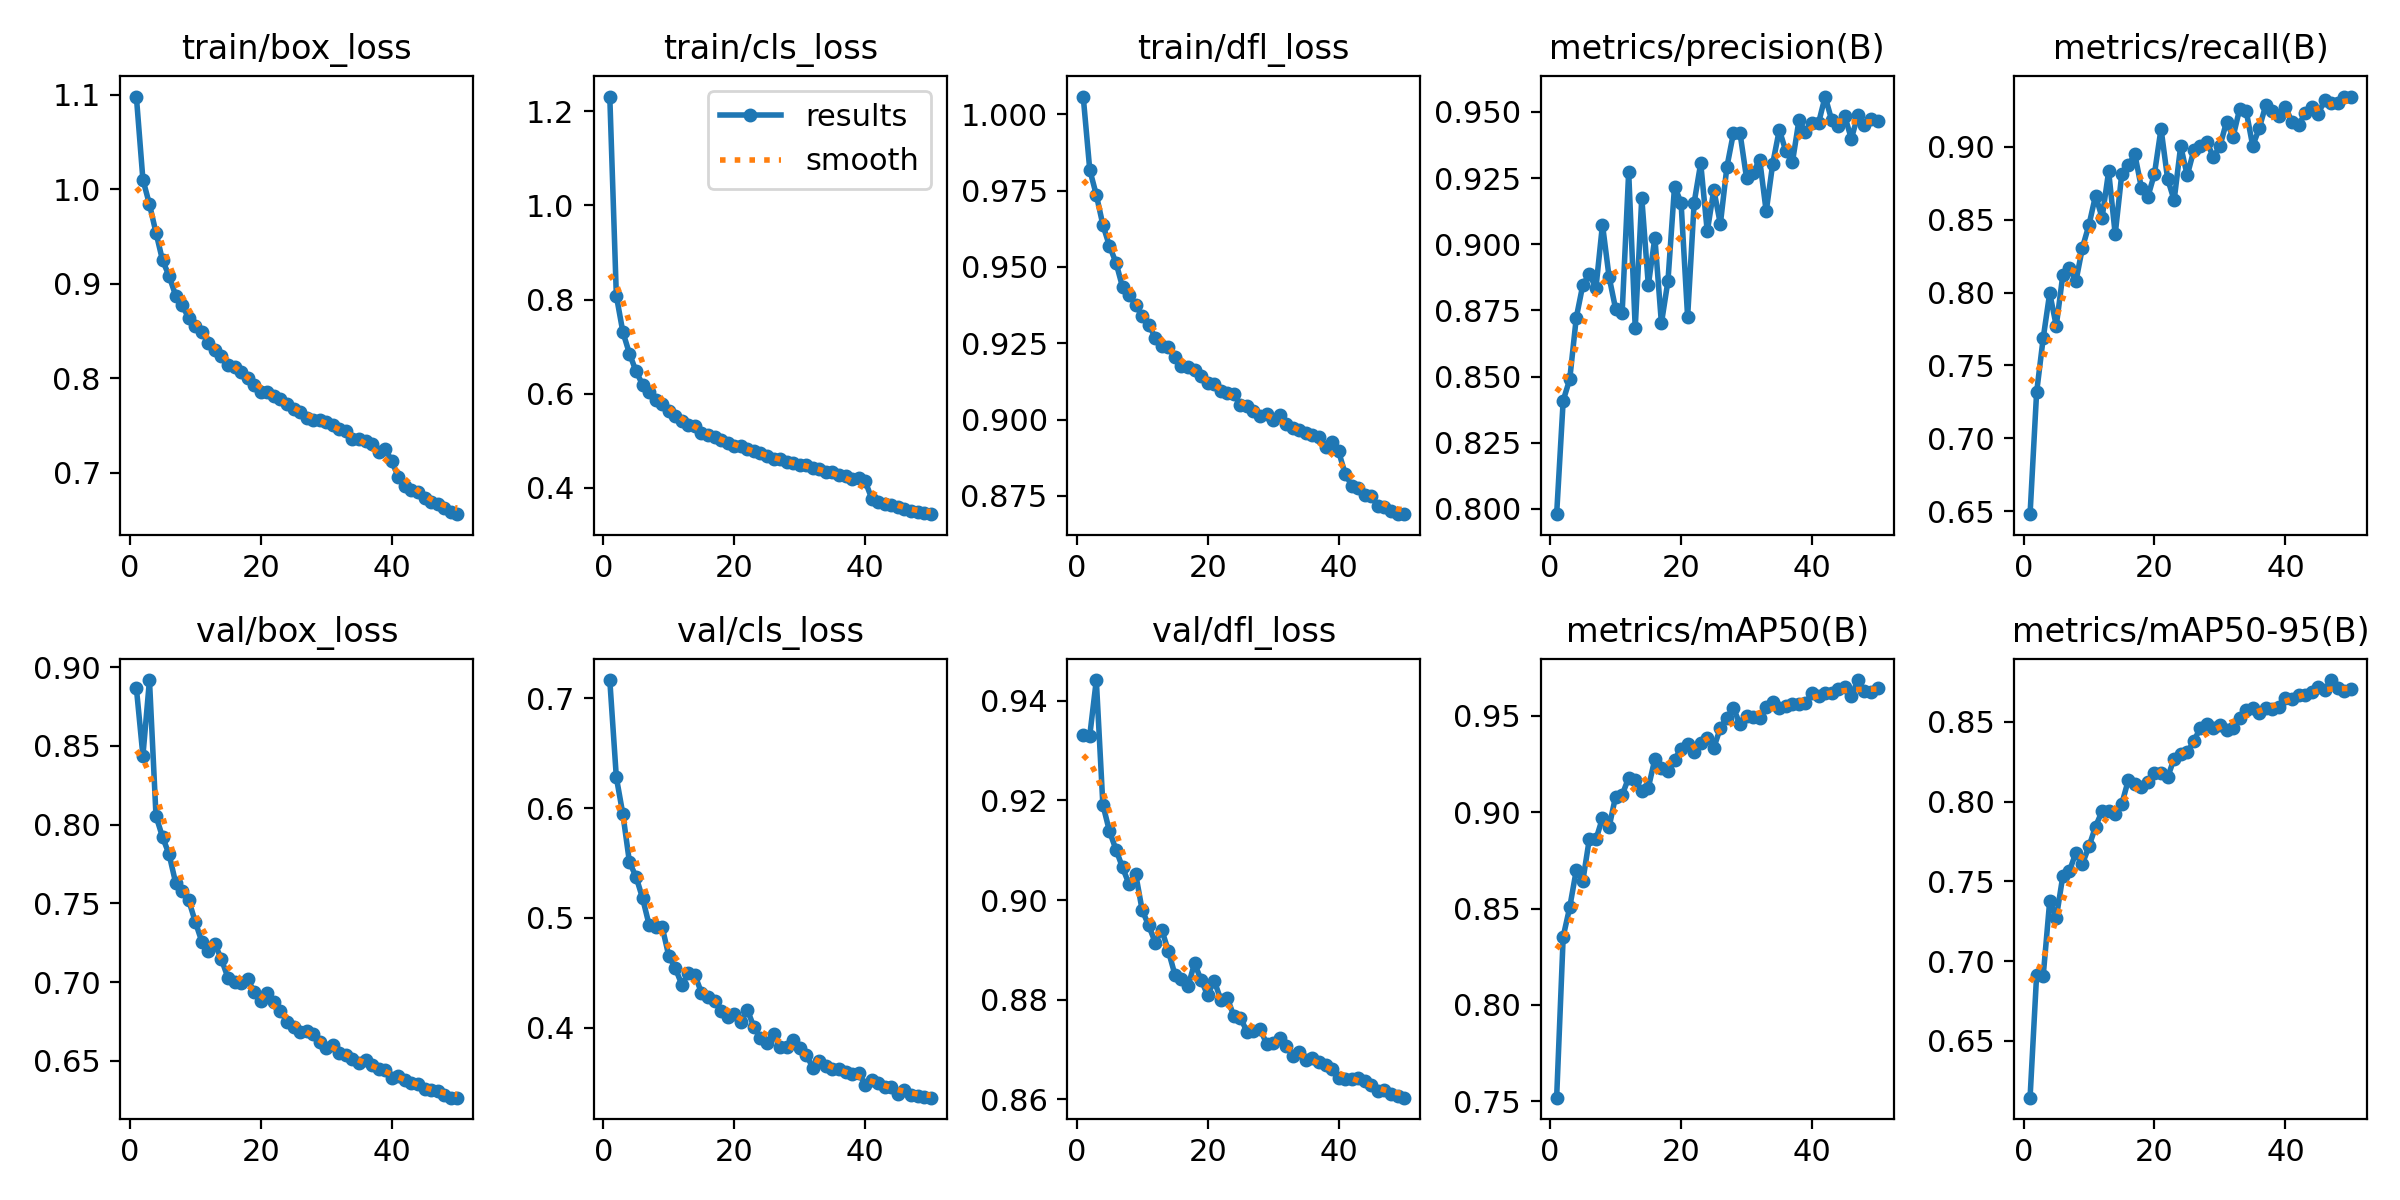

The file beside this chart, header and first rows:
epoch, time, train/box_loss, train/cls_loss, train/dfl_loss, metrics/precision(B), metrics/recall(B), metrics/mAP50(B), metrics/mAP50-95(B), val/box_loss, val/cls_loss, val/dfl_loss, lr/pg0, lr/pg1, lr/pg2
1, 96.68, 1.098, 1.231, 1.006, 0.798, 0.6479, 0.7518, 0.6143, 0.8867, 0.7166, 0.9332, 0.0004163, 0.0004163, 0.0004163
2, 192.3, 1.01, 0.8081, 0.9818, 0.8409, 0.7315, 0.8354, 0.6912, 0.8437, 0.628, 0.933, 0.0008165, 0.0008165, 0.0008165
3, 283.2, 0.9842, 0.7307, 0.9736, 0.849, 0.7685, 0.8507, 0.6904, 0.8917, 0.5944, 0.9442, 0.0012, 0.0012, 0.0012
4, 376.2, 0.954, 0.6852, 0.9638, 0.8722, 0.7997, 0.8699, 0.7376, 0.8054, 0.5508, 0.9192, 0.001176, 0.001176, 0.001176
5, 472.4, 0.9247, 0.6477, 0.9569, 0.8847, 0.7772, 0.8644, 0.7269, 0.792, 0.5376, 0.9139, 0.001151, 0.001151, 0.001151
6, 569.3, 0.9084, 0.6192, 0.9514, 0.8887, 0.8121, 0.8863, 0.7533, 0.7811, 0.518, 0.9101, 0.001126, 0.001126, 0.001126
7, 664.5, 0.8876, 0.604, 0.9434, 0.8835, 0.8168, 0.8859, 0.7562, 0.763, 0.4937, 0.9065, 0.001102, 0.001102, 0.001102
8, 761.4, 0.8771, 0.586, 0.9409, 0.9075, 0.8078, 0.897, 0.768, 0.7575, 0.4914, 0.9032, 0.001077, 0.001077, 0.001077
9, 860.3, 0.8637, 0.578, 0.9376, 0.8878, 0.831, 0.8922, 0.761, 0.7519, 0.4916, 0.9053, 0.001052, 0.001052, 0.001052
10, 960.2, 0.8554, 0.5629, 0.9338, 0.8756, 0.8466, 0.9082, 0.7719, 0.7382, 0.4656, 0.898, 0.001027, 0.001027, 0.001027
11, 1061, 0.8489, 0.5523, 0.9311, 0.8739, 0.8667, 0.9089, 0.7843, 0.7256, 0.4542, 0.8949, 0.001002, 0.001002, 0.001002
12, 1158, 0.8373, 0.5412, 0.9268, 0.9274, 0.8515, 0.918, 0.794, 0.7197, 0.4391, 0.8914, 0.0009778, 0.0009778, 0.0009778
13, 1256, 0.8298, 0.5331, 0.9242, 0.8684, 0.8833, 0.9169, 0.7941, 0.7241, 0.4494, 0.894, 0.000953, 0.000953, 0.000953
14, 1352, 0.8238, 0.5302, 0.9237, 0.9176, 0.8401, 0.9111, 0.7919, 0.7143, 0.4476, 0.8898, 0.0009283, 0.0009283, 0.0009283
15, 1450, 0.8138, 0.5152, 0.9204, 0.8845, 0.8812, 0.9127, 0.7984, 0.7026, 0.4319, 0.885, 0.0009035, 0.0009035, 0.0009035
16, 1547, 0.8115, 0.5125, 0.9175, 0.9025, 0.8874, 0.9277, 0.8134, 0.7, 0.4275, 0.8841, 0.0008787, 0.0008787, 0.0008787
17, 1644, 0.8071, 0.5073, 0.9171, 0.8701, 0.8949, 0.9231, 0.8111, 0.6991, 0.4243, 0.8827, 0.000854, 0.000854, 0.000854
18, 1744, 0.8005, 0.5019, 0.9164, 0.8862, 0.872, 0.9213, 0.8091, 0.7017, 0.4148, 0.8873, 0.0008293, 0.0008293, 0.0008293
19, 1842, 0.7929, 0.4946, 0.9143, 0.9218, 0.8659, 0.9274, 0.812, 0.6936, 0.4098, 0.8839, 0.0008045, 0.0008045, 0.0008045
20, 1940, 0.7851, 0.4888, 0.9121, 0.9158, 0.8817, 0.9329, 0.8178, 0.6876, 0.4125, 0.8809, 0.0007797, 0.0007797, 0.0007797
21, 2041, 0.7857, 0.4884, 0.9115, 0.8725, 0.9126, 0.9355, 0.8176, 0.6933, 0.4051, 0.8838, 0.000755, 0.000755, 0.000755
22, 2142, 0.7811, 0.4814, 0.9094, 0.9158, 0.8782, 0.9315, 0.8151, 0.6872, 0.4163, 0.88, 0.0007302, 0.0007302, 0.0007302
23, 2240, 0.7786, 0.4784, 0.9086, 0.9306, 0.8635, 0.9359, 0.8269, 0.6818, 0.4006, 0.8803, 0.0007055, 0.0007055, 0.0007055
24, 2338, 0.7733, 0.4731, 0.9083, 0.9048, 0.9007, 0.9385, 0.8301, 0.6746, 0.3904, 0.8767, 0.0006808, 0.0006808, 0.0006808
25, 2436, 0.7675, 0.4683, 0.9048, 0.9206, 0.8804, 0.9335, 0.831, 0.6714, 0.3863, 0.8763, 0.000656, 0.000656, 0.000656
26, 2533, 0.7641, 0.4606, 0.9044, 0.9077, 0.8977, 0.9438, 0.8377, 0.6682, 0.3942, 0.8736, 0.0006312, 0.0006312, 0.0006312
27, 2630, 0.7585, 0.4601, 0.9028, 0.9293, 0.901, 0.9492, 0.8463, 0.6686, 0.3825, 0.8737, 0.0006065, 0.0006065, 0.0006065
28, 2726, 0.7557, 0.454, 0.9011, 0.9421, 0.9034, 0.954, 0.8485, 0.6671, 0.3826, 0.8741, 0.0005818, 0.0005818, 0.0005818
29, 2823, 0.756, 0.4516, 0.9017, 0.9421, 0.8929, 0.9457, 0.8459, 0.6616, 0.3886, 0.8712, 0.000557, 0.000557, 0.000557
30, 2919, 0.7543, 0.449, 0.9, 0.925, 0.9007, 0.9501, 0.8477, 0.6582, 0.3814, 0.8712, 0.0005322, 0.0005322, 0.0005322
31, 3015, 0.7509, 0.4472, 0.9014, 0.9269, 0.9173, 0.9492, 0.8448, 0.6602, 0.3755, 0.8723, 0.0005075, 0.0005075, 0.0005075
32, 3112, 0.7466, 0.4427, 0.8985, 0.932, 0.907, 0.9489, 0.8464, 0.6547, 0.3634, 0.8707, 0.0004827, 0.0004827, 0.0004827
33, 3210, 0.7439, 0.4397, 0.8971, 0.9124, 0.926, 0.9547, 0.8524, 0.6538, 0.3693, 0.8687, 0.000458, 0.000458, 0.000458
34, 3307, 0.7364, 0.4337, 0.8966, 0.9305, 0.9247, 0.9575, 0.8572, 0.6511, 0.3651, 0.8694, 0.0004332, 0.0004332, 0.0004332
35, 3404, 0.7363, 0.4331, 0.8956, 0.9432, 0.9007, 0.9541, 0.8589, 0.6483, 0.3627, 0.8678, 0.0004085, 0.0004085, 0.0004085
36, 3501, 0.7338, 0.4274, 0.8949, 0.9352, 0.9129, 0.9554, 0.8553, 0.6507, 0.3625, 0.8682, 0.0003837, 0.0003837, 0.0003837
37, 3598, 0.7303, 0.4249, 0.8944, 0.931, 0.9289, 0.9564, 0.8588, 0.6473, 0.3593, 0.8674, 0.000359, 0.000359, 0.000359
38, 3694, 0.7222, 0.4194, 0.8911, 0.9468, 0.925, 0.9561, 0.858, 0.6445, 0.3576, 0.8669, 0.0003343, 0.0003343, 0.0003343
39, 3791, 0.7256, 0.4197, 0.8925, 0.9423, 0.9215, 0.9567, 0.8591, 0.6444, 0.3587, 0.866, 0.0003095, 0.0003095, 0.0003095
40, 3888, 0.7124, 0.4138, 0.8895, 0.9457, 0.9274, 0.962, 0.8651, 0.6392, 0.3479, 0.8642, 0.0002848, 0.0002848, 0.0002848
41, 3994, 0.6957, 0.3767, 0.8822, 0.9459, 0.917, 0.9603, 0.8646, 0.6402, 0.3524, 0.864, 0.00026, 0.00026, 0.00026
42, 4091, 0.6861, 0.3689, 0.8784, 0.9558, 0.9149, 0.9621, 0.8666, 0.6378, 0.3491, 0.864, 0.0002352, 0.0002352, 0.0002352
43, 4188, 0.6815, 0.3649, 0.8775, 0.9469, 0.9231, 0.9622, 0.867, 0.6356, 0.3463, 0.8642, 0.0002105, 0.0002105, 0.0002105
44, 4285, 0.6793, 0.3636, 0.8753, 0.9448, 0.9275, 0.9641, 0.8684, 0.6355, 0.3463, 0.8636, 0.0001857, 0.0001857, 0.0001857
45, 4382, 0.6736, 0.3594, 0.875, 0.9485, 0.9229, 0.9649, 0.8715, 0.6319, 0.3399, 0.8628, 0.000161, 0.000161, 0.000161
46, 4480, 0.6689, 0.3556, 0.8716, 0.9399, 0.9321, 0.9605, 0.87, 0.6313, 0.3431, 0.8617, 0.0001363, 0.0001363, 0.0001363
47, 4577, 0.6668, 0.3515, 0.8713, 0.9487, 0.9303, 0.9687, 0.8762, 0.631, 0.3387, 0.8619, 0.0001115, 0.0001115, 0.0001115
48, 4674, 0.663, 0.3493, 0.8699, 0.945, 0.93, 0.9631, 0.8711, 0.6281, 0.3378, 0.8609, 8.675e-05, 8.675e-05, 8.675e-05
49, 4771, 0.6589, 0.3458, 0.8691, 0.9475, 0.9344, 0.9622, 0.8691, 0.6266, 0.3367, 0.8606, 6.2e-05, 6.2e-05, 6.2e-05
50, 4868, 0.6563, 0.3437, 0.869, 0.9466, 0.9346, 0.9648, 0.8702, 0.6267, 0.3362, 0.8603, 3.725e-05, 3.725e-05, 3.725e-05
